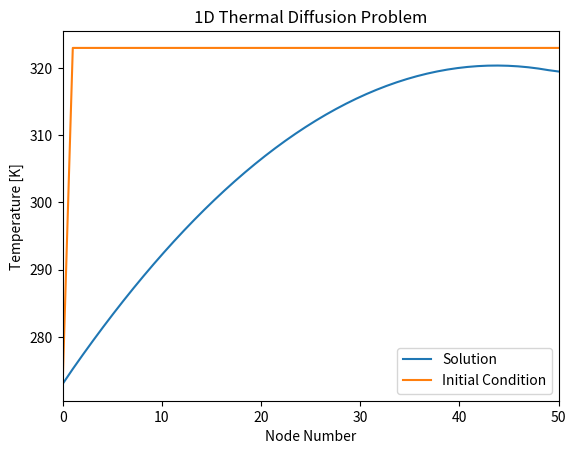

Recreate this plot in Python.
import numpy as np
import matplotlib.pyplot as plt

'''
Description: One Dimensional Thermal Diffusion Problem
[redacted]

Methods:
    Pseudo-Transient Second Order Accurate Spatial Discretization
    Gauss-Seidel Matrix-Wise Linear Solver
    Under Relaxation Factor
    
Boundary Conditions
    Isothermal (Left Side)
    Convective Heat Transfer (Right Side)
    Source Term (Heat Generation Within Rod)
    
Future Work:
    I am intending to apply what I have learned from implementing an implicit
    numerical method to a one dimensional thermal diffusion problem eventually
    to a two dimensional thermal diffusion across a plate while implementing
    various different boundary conditions
'''


def main():
    
    # Spatial Discretization Properties
    pts = 50 # Total Grid Points
    vnn = 4  # Von Neumann Number
    L = 1    # Length Scale[m]
    
    # Pseudo-Time and Spatial Control
    nt = 100000 # Max allowable iterations
    itol = 1e-5 # Simulation residual tolerance
    gtol = 0.1  # G-S tolerance
    gmax = 50   # Max G-S iterations
    URF = 0.7   # Under Relaxation Factor
    
        
    # Material Properties (Copper)
    alpha = 1.17e-4 # Thermal Diffusivity [m^2/s]
    cp = 385        # Specific Heat Capacity [J/kg*K]
    rho = 8960      # Density [Kg/m^3]
    
    # Initial Conditions
    T_L = 273  # Initial Temp Left side of rod [K]
    T_R = 323  # Initial Temp right side of rod [K]
    T_IC = 323 # Initial Temp inside rod [K]
    
    # Boundary Conditions
    qdot = 10   # Internal heating (source term)
    h = 100     # Convective Coefficient of external fluid (Water)
    T_inf = 280 # Ambient Temperature of external fluid (Water)
    

    # Pre-Process
    k = alpha*rho*cp       # Thermal Conduction of Copper
    S = qdot*1000/rho/cp   # Heat Source Term
    dx = L/(pts-1)         # Distance between nodes
    dtau = vnn*dx*dx/alpha # Pseudo Time Step
    Stau = dtau*S          # Discretized Source Term
    Nu = h*dx/k            # Nusselt Number
    Nuinv = 1/Nu           # Set up 1/Nu for Heat Convection BC
    
    # Set up Initial Conditions
    bi = np.ones((pts,1))*T_IC
    bi[0] = T_L
    bi[pts-1:] = T_R
    b = bi.copy()
    
    # Generate A Matrix
    A = create_A(pts,vnn)

    # Set up Matrix for G-S Solver
    U = np.triu(A,1)
    L = np.tril(A)
    LI = np.linalg.inv(L)
    T = -np.dot(LI,U)
    
    # Solver
    i = 1
    ierr = 1
    while (nt > i) and (ierr > itol):
        # Gauss-Seidel Matrix-Wise Method
        x = GS_matrix(T,LI,b,gtol,gmax)
        
        # Apply Boundary Conditions
        x[1:-2] = x[1:-2] + Stau
        x[-1] = (T_inf + Nuinv*x[-2])/(Nuinv+1)
        
        # Calculate Residual
        ierr = np.max(np.sqrt((b-x)*(b-x)))
        
        # Apply Under Relaxation Factor
        b = x.copy()*URF + (1-URF)*b.copy()

        # Print Progress
        if i % 100 == 0:
            print(f"Iteration: %d" % i,"Residual:","{:e}".format(ierr))
        i = i + 1


    # Post-Process
    print("\n==============DONE==============")
    print(f"\nTotal Iterations: %d" % i,"\nFinal Residual:","{:e}".format(ierr),"\n")
    
    X = np.linspace(0,pts,pts)
    plt.figure()
    plt.plot(X,b)
    plt.plot(X,bi)
    plt.xlabel("Node Number")
    plt.ylabel("Temperature [K]")
    plt.title("1D Thermal Diffusion Problem")
    plt.xlim(0,pts)
    plt.legend(['Solution','Initial Condition'])
    plt.show()
    
def create_A(pts,vnn):
    A = np.zeros((pts,pts))

    for i in range(pts):
        for j in range(pts):
            if i == j:
                A[i,j] = (1+2*vnn)
            if j == (i+1):
                A[i,j] = (-1*vnn)
            if j == (i-1):
                A[i,j] = (-1*vnn)
    A[0,0] = 1
    A[0,1] = 0
    A[-1,-1] = 1
    A[-1,-2] = 0
    
    return A

def GS_matrix(T,LI,b,gtol,gmax):
    k = 1
    gerr = 1
    x = b.copy()
    C = np.dot(LI,x)
    while (np.max(gerr) > gtol) and (k < gmax):
        xp = np.dot(T,x) + C
        gerr = np.sqrt((x-xp)*(x-xp))
        x = xp
        k = k + 1
    
    return x

if __name__ == '__main__':
    main()